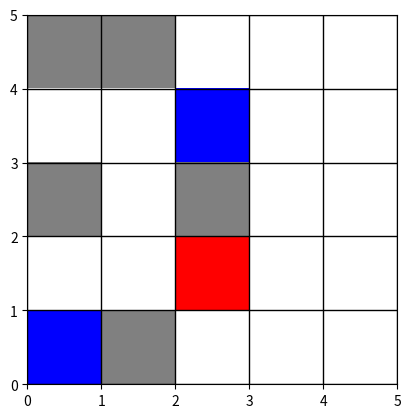

Python code for this plot:
import numpy as np
import random
import matplotlib.pyplot as plt
from matplotlib import colors
import time


class environmentGrid():

    # Grid dimensions
    x_dimension = 5
    y_dimension = 5

    # Set an empty array for the grid
    env_grid = np.zeros((x_dimension, y_dimension))

    env_elements = {
        'rien': 0,
        'poussiere': 1,
        'diamant': 2,
        'pd': 3    # poussiere et diamant
        #'robot': 4
    }

    # create discrete colormap
    cmap = colors.ListedColormap(['white', 'grey', 'blue', 'red'])
    bounds = [0, 1, 2, 3, 4]
    norm = colors.BoundaryNorm(bounds, cmap.N)

    fig, ax = plt.subplots()


    def __init__(self):
        pass

    def set_random_grid(self):
        max_elements_per_line = 2
        env_grid = self.env_grid
        total_elements_per_line = 0
        for x in range(0, self.x_dimension):
            for y in range(0, self.y_dimension):
                # Get a random element between: rien, poussiere, diamant, pd.
                # 'static_chances_percentage' sets the percentage of chances
                # that each value is randomly selected. You may hard code these
                # percentages.
                static_chances_percentage =  [0] * 70 + [1] * 10 + [2] * 10 + [3] * 10
                random_element = random.choice(static_chances_percentage)
                if total_elements_per_line >= max_elements_per_line:
                    random_element = 0
                elif random_element > 0:
                    total_elements_per_line += 1
                # Assign the element type to the line grid
                env_grid[x, y] = random_element
            # Reinitialize the counter for the next line x
            total_elements_per_line = 0
        self.env_grid = np.copy(env_grid)

    def get_grid(self):
        return self.env_grid

    def display_grid(self):
        data = self.env_grid

        # Extent from 0 to 5 in x and 0 to 5 in y
        self.ax.imshow(data, cmap=self.cmap, norm=self.norm,
                  extent=[0, self.x_dimension, 0, self.y_dimension])

        # draw gridlines
        self.ax.grid(which='major', axis='both', linestyle='-', color='k',
                linewidth=1)
        plt.xticks(np.arange(0, self.x_dimension + 1, 1))
        plt.yticks(np.arange(0, self.y_dimension + 1, 1))

        # Note the call to plt.pause(x), which both draws the new data and runs
        # the GUI's event loop (allowing for mouse interaction).
        plt.pause(1)


    def display_grid2(self):
        data = self.env_grid

        # Extent from 0 to 5 in x and 0 to 5 in y
        self.ax.imshow(data, cmap=self.cmap, norm=self.norm,
                  extent=[0, self.x_dimension, 0, self.y_dimension])

        # draw gridlines
        self.ax.grid(which='major', axis='both', linestyle='-', color='k',
                linewidth=1)
        plt.xticks(np.arange(0, self.x_dimension + 1, 1))
        plt.yticks(np.arange(0, self.y_dimension + 1, 1))
        plt.show()



#Creer une fonction pour ajouter des diamants et de la possiere sur la grille
#TODO get_elem() -> [[x,y,2],[x,y,2]]
#TODO retirerElementPosition(self.x, self.y, numelen

##########  TEST    ###########################################################

environment = environmentGrid()


environment.set_random_grid()
a = environment.get_grid()
print(a)
print("-"*80)
environment.display_grid()
environment.set_random_grid()
environment.display_grid2()
